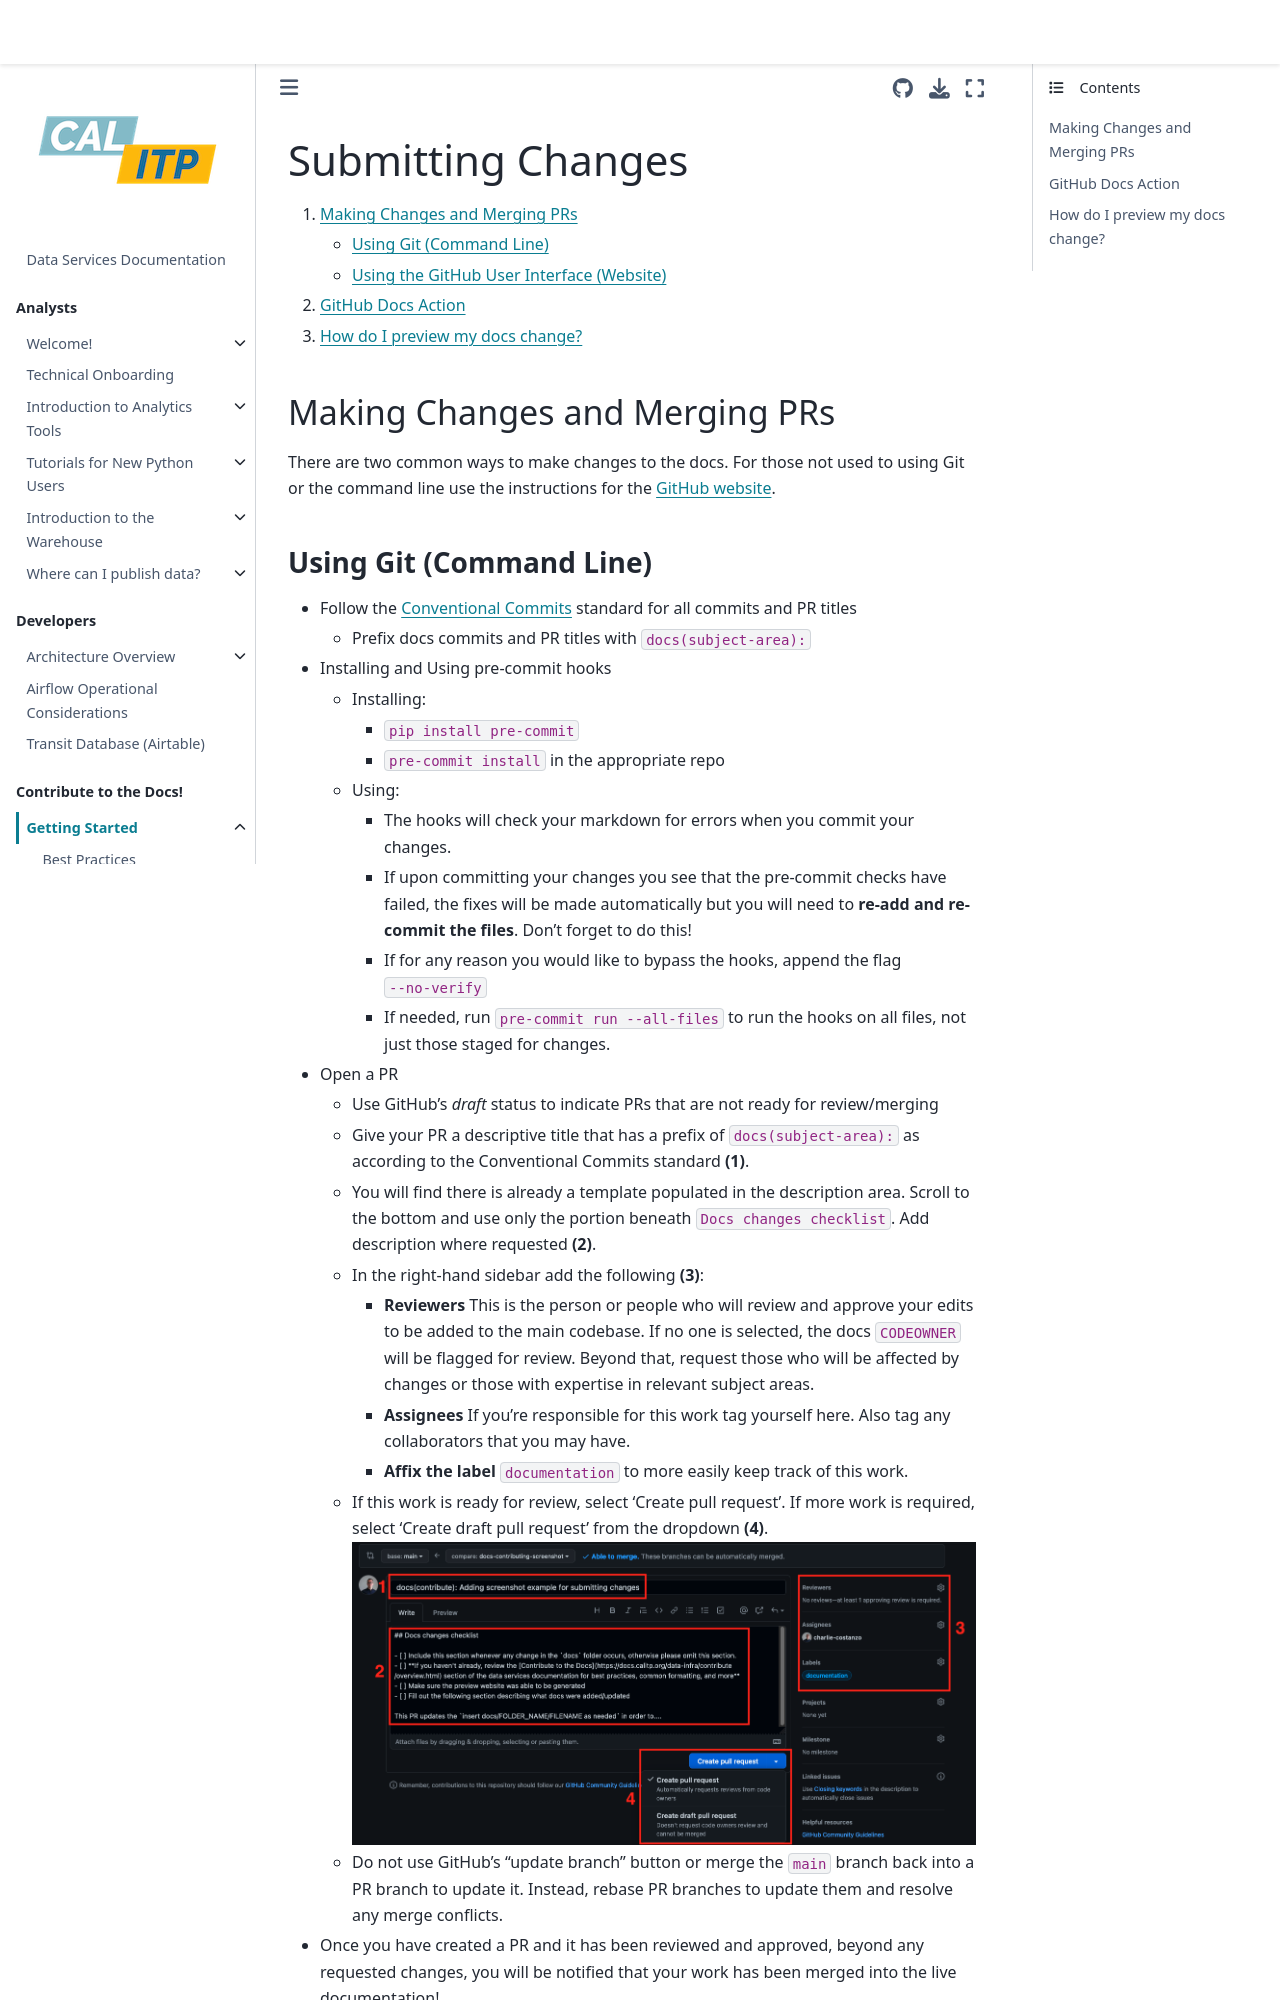

repository: cal-itp/data-infra · page: contribute/submitting_changes.html · generator: mkdocs

(submitting-changes)=

# Submitting Changes

1. [Making Changes and Merging PRs](docs-changes)
   - [Using Git (Command Line)](docs-changes-git)
   - [Using the GitHub User Interface (Website)](docs-changes-github)
2. [GitHub Docs Action](docs-gh-action)
3. [How do I preview my docs change?](docs-preview)
   (docs-changes)=

## Making Changes and Merging PRs

There are two common ways to make changes to the docs. For those not used to using Git or the command line use the instructions for the [GitHub website](docs-changes-github).
(docs-changes-git)=
